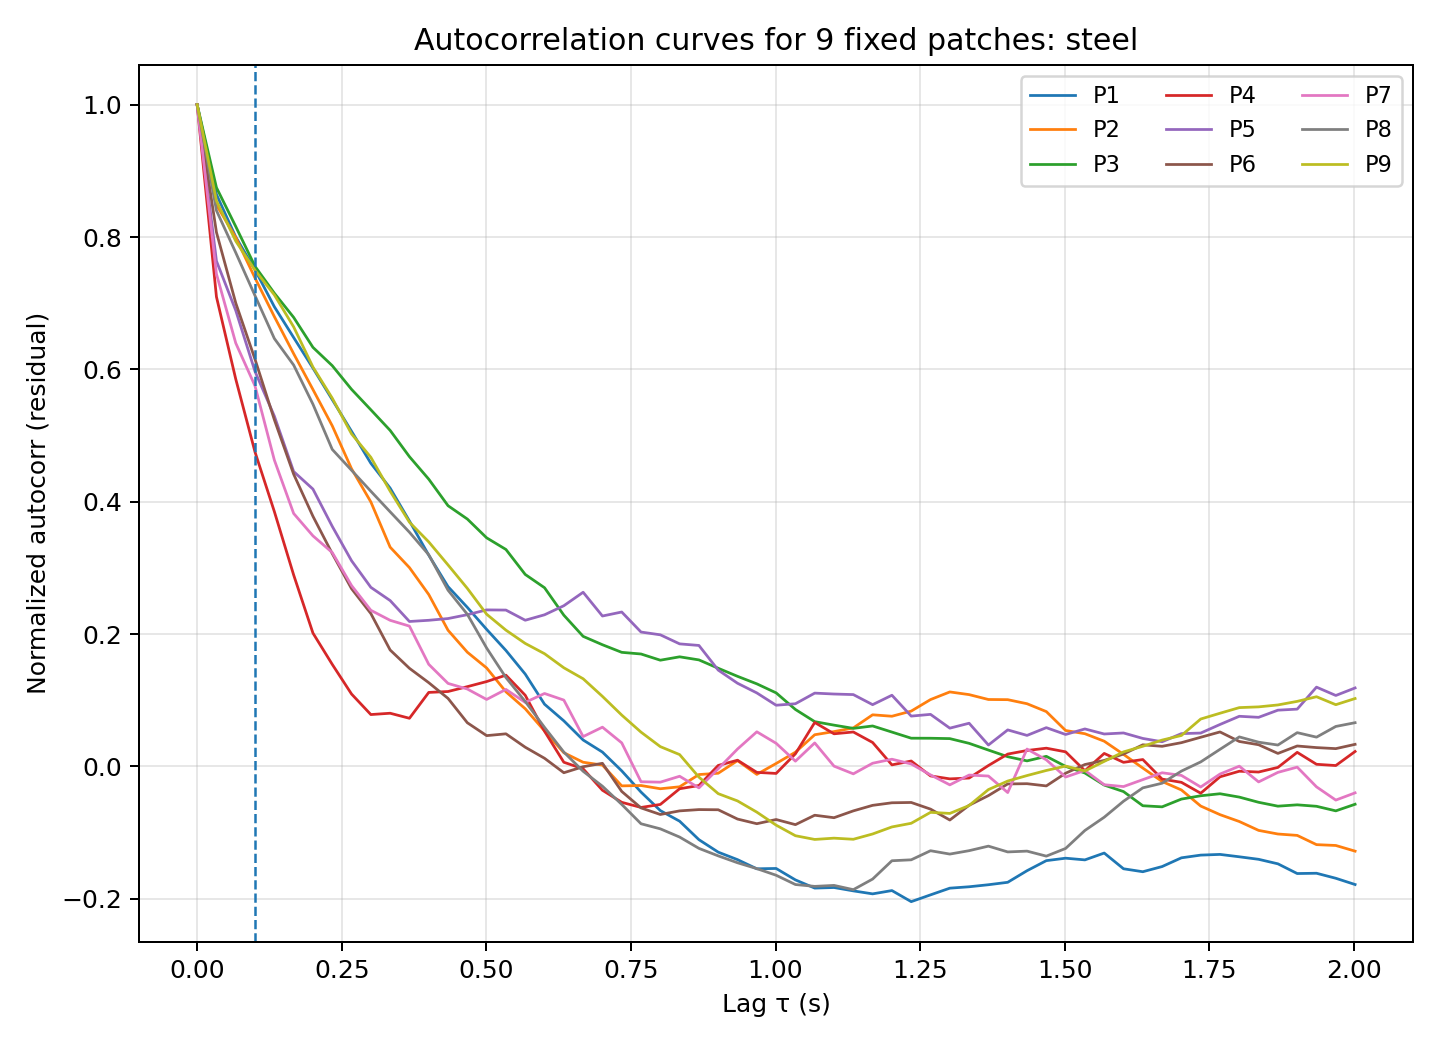

The table this chart was drawn from, first rows:
lag_index, lag_sec, P1, P2, P3, P4, P5, P6, P7, P8, P9
0, 0.00000000, 1, 1, 1, 1, 1, 1, 1, 1, 1
1, 0.03337, 0.8644, 0.8486, 0.8747, 0.7096, 0.7638, 0.8071, 0.7442, 0.84, 0.8548
2, 0.06673, 0.8001, 0.7991, 0.8159, 0.5853, 0.689, 0.7003, 0.6397, 0.7764, 0.7938
3, 0.1001, 0.7504, 0.738, 0.7556, 0.475, 0.5967, 0.6151, 0.5748, 0.7113, 0.7498
4, 0.1335, 0.6946, 0.6797, 0.7151, 0.3852, 0.5294, 0.524, 0.463, 0.6466, 0.7125
5, 0.1668, 0.6481, 0.6237, 0.6786, 0.2894, 0.4456, 0.4417, 0.3823, 0.6065, 0.6642
6, 0.2002, 0.6019, 0.5695, 0.6333, 0.2015, 0.4191, 0.378, 0.3484, 0.5473, 0.6035
7, 0.2336, 0.5543, 0.5148, 0.6056, 0.1543, 0.3628, 0.3217, 0.3232, 0.4791, 0.5565
8, 0.2669, 0.5064, 0.4498, 0.5698, 0.1094, 0.3108, 0.2686, 0.2733, 0.4476, 0.5025
9, 0.3003, 0.4581, 0.3997, 0.5389, 0.07841, 0.2706, 0.2311, 0.236, 0.4159, 0.4671
10, 0.3337, 0.4206, 0.3313, 0.5078, 0.08039, 0.2507, 0.176, 0.2208, 0.3848, 0.416
11, 0.367, 0.3709, 0.3004, 0.4681, 0.07278, 0.219, 0.1483, 0.212, 0.3539, 0.3691
12, 0.4004, 0.3193, 0.2598, 0.4341, 0.1119, 0.2208, 0.1266, 0.1543, 0.3198, 0.3393
13, 0.4338, 0.2717, 0.2058, 0.394, 0.1132, 0.2235, 0.1028, 0.1255, 0.2663, 0.3045
14, 0.4671, 0.2404, 0.1726, 0.3738, 0.1206, 0.2293, 0.06602, 0.117, 0.2299, 0.2691
15, 0.5005, 0.2071, 0.1488, 0.3455, 0.1283, 0.2365, 0.04657, 0.1012, 0.1789, 0.23
16, 0.5339, 0.1752, 0.1128, 0.3279, 0.1379, 0.2363, 0.04929, 0.1164, 0.1343, 0.2059
17, 0.5672, 0.1395, 0.08716, 0.2901, 0.1075, 0.2209, 0.02905, 0.09678, 0.09815, 0.1859
18, 0.6006, 0.09403, 0.05359, 0.27, 0.0532, 0.2292, 0.01233, 0.1102, 0.05901, 0.1704
19, 0.634, 0.0689, 0.02073, 0.2286, 0.006327, 0.2428, -0.009512, 0.1003, 0.02169, 0.1491
20, 0.6673, 0.03997, 0.006345, 0.1966, -0.003582, 0.2632, -0.0004364, 0.04511, -0.00729, 0.1325
21, 0.7007, 0.0217, 0.002056, 0.1839, -0.03596, 0.2273, 0.004737, 0.05934, -0.02987, 0.1059
22, 0.7341, -0.006673, -0.02936, 0.1724, -0.05422, 0.2334, -0.03778, 0.03561, -0.05737, 0.07762
23, 0.7674, -0.03875, -0.02882, 0.1699, -0.06196, 0.2031, -0.06268, -0.02312, -0.08661, 0.05183
24, 0.8008, -0.06672, -0.03371, 0.1605, -0.05743, 0.1989, -0.07259, -0.02376, -0.09429, 0.02992
25, 0.8342, -0.08274, -0.03074, 0.1657, -0.03371, 0.1852, -0.06715, -0.01482, -0.1067, 0.0179
26, 0.8675, -0.1107, -0.01225, 0.161, -0.02882, 0.1828, -0.0652, -0.03241, -0.1238, -0.01616
27, 0.9009, -0.1295, -0.01028, 0.1484, 0.001523, 0.1456, -0.06546, -0.003465, -0.1351, -0.04113
28, 0.9343, -0.1408, 0.008786, 0.1362, 0.009405, 0.1257, -0.0795, 0.0263, -0.1456, -0.05211
29, 0.9676, -0.1547, -0.01202, 0.1248, -0.008982, 0.1111, -0.08654, 0.05235, -0.1544, -0.06905
30, 1.001, -0.1542, 0.004451, 0.1112, -0.01055, 0.09249, -0.08019, 0.035, -0.1644, -0.08868
31, 1.034, -0.1715, 0.02153, 0.08608, 0.01914, 0.09476, -0.08795, 0.007979, -0.1784, -0.1047
32, 1.068, -0.1838, 0.0479, 0.06768, 0.06642, 0.1108, -0.07372, 0.03555, -0.1812, -0.1103
33, 1.101, -0.1829, 0.05265, 0.06241, 0.04932, 0.1094, -0.07746, 0.0004425, -0.1798, -0.1084
34, 1.134, -0.188, 0.05823, 0.05753, 0.05208, 0.1086, -0.06715, -0.01117, -0.1862, -0.11
35, 1.168, -0.1925, 0.07802, 0.06116, 0.03622, 0.09335, -0.05878, 0.004845, -0.1702, -0.102
36, 1.201, -0.1876, 0.07585, 0.05193, 0.002359, 0.1076, -0.05491, 0.01092, -0.1425, -0.09141
37, 1.235, -0.2043, 0.08363, 0.04268, 0.008212, 0.07607, -0.05445, 0.003769, -0.1411, -0.08588
38, 1.268, -0.1941, 0.101, 0.0426, -0.0143, 0.07869, -0.06446, -0.01277, -0.1274, -0.06936
39, 1.301, -0.1839, 0.1126, 0.04205, -0.01877, 0.05786, -0.08098, -0.02784, -0.1324, -0.07099
40, 1.335, -0.1818, 0.1085, 0.0349, -0.01752, 0.06529, -0.05868, -0.01301, -0.1273, -0.05906
41, 1.368, -0.1787, 0.1012, 0.02474, 0.00138, 0.03236, -0.04406, -0.01449, -0.1204, -0.03496
42, 1.401, -0.1751, 0.1009, 0.01472, 0.01868, 0.05522, -0.02643, -0.03947, -0.1292, -0.02207
43, 1.435, -0.1576, 0.09477, 0.008405, 0.0241, 0.04688, -0.02607, 0.02625, -0.128, -0.01378
44, 1.468, -0.1424, 0.08289, 0.01529, 0.02759, 0.05861, -0.02943, 0.009995, -0.1355, -0.006088
45, 1.502, -0.1386, 0.05431, 0.0001051, 0.02208, 0.04829, -0.01025, -0.01599, -0.1239, 0.0005482
46, 1.535, -0.1412, 0.04943, -0.009942, -0.006485, 0.05667, 0.002903, -0.006049, -0.09672, -0.006891
47, 1.568, -0.1309, 0.03814, -0.02815, 0.01965, 0.04903, 0.009091, -0.02763, -0.07674, 0.007636
48, 1.602, -0.1546, 0.01825, -0.03797, 0.00622, 0.05059, 0.01876, -0.03042, -0.05256, 0.02198
49, 1.635, -0.1591, -0.002451, -0.05938, 0.01042, 0.04232, 0.0327, -0.01994, -0.03238, 0.03048
50, 1.668, -0.1513, -0.0227, -0.06105, -0.01912, 0.03729, 0.03042, -0.009562, -0.02534, 0.03985
51, 1.702, -0.1381, -0.03555, -0.04932, -0.024, 0.04959, 0.03592, -0.01354, -0.007032, 0.04678
52, 1.735, -0.134, -0.05983, -0.04431, -0.04047, 0.05044, 0.04409, -0.03107, 0.006836, 0.07164
53, 1.768, -0.1329, -0.07285, -0.04125, -0.01568, 0.06342, 0.05214, -0.01147, 0.02587, 0.0804
54, 1.802, -0.1365, -0.08321, -0.04633, -0.007228, 0.07579, 0.03772, 0.0004138, 0.04463, 0.08889
55, 1.835, -0.1403, -0.09662, -0.05418, -0.008442, 0.07422, 0.03281, -0.02337, 0.03666, 0.09001
56, 1.869, -0.1471, -0.1021, -0.06003, -0.001467, 0.08503, 0.01967, -0.008966, 0.03233, 0.09293
57, 1.902, -0.1618, -0.1042, -0.05801, 0.0213, 0.08661, 0.03091, -0.001043, 0.05107, 0.09833
58, 1.935, -0.1614, -0.1182, -0.06021, 0.00325, 0.1198, 0.02848, -0.03085, 0.04426, 0.1053
59, 1.969, -0.169, -0.1194, -0.06712, 0.001362, 0.1072, 0.02691, -0.05084, 0.06043, 0.09331
... 1 more rows
